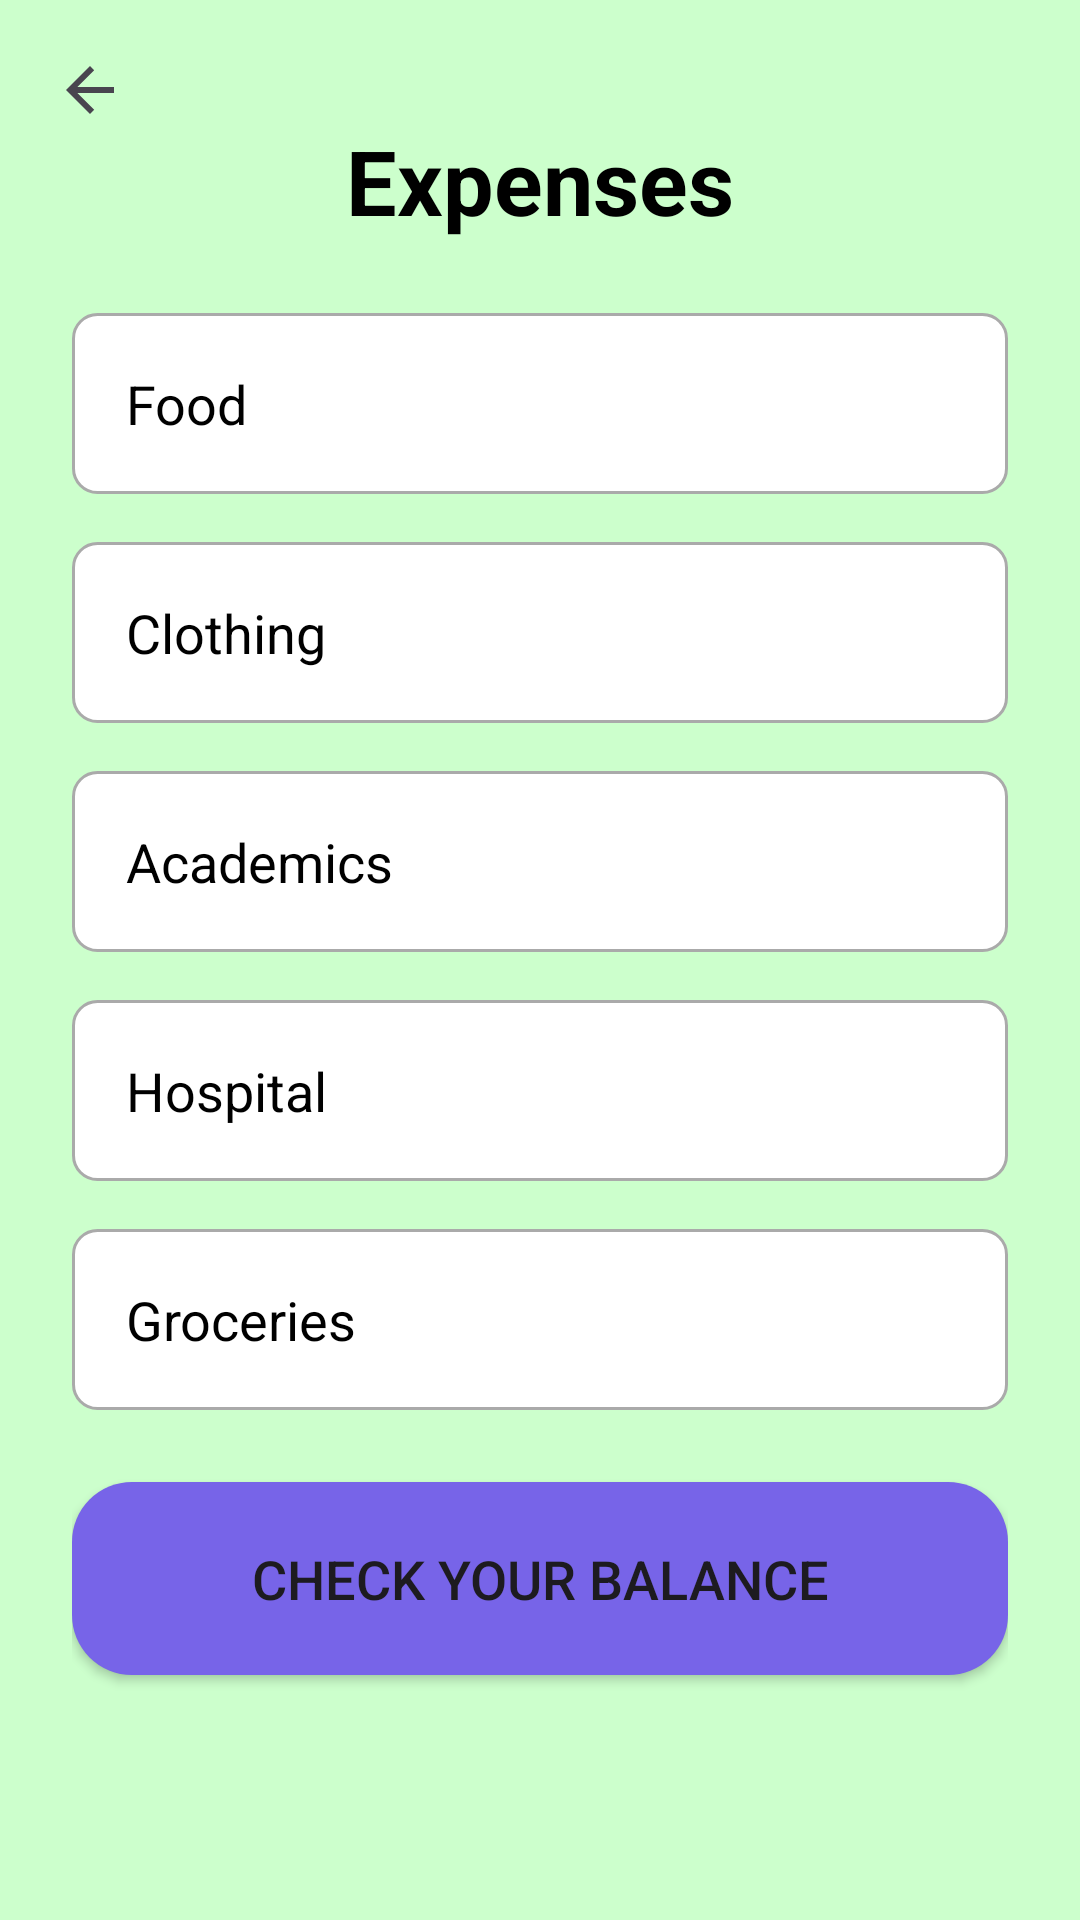

Here is an Android app screen rendered from its layout file. Give the layout XML and the strings, colors and styles it references.
<!-- AndroidManifest.xml: application theme Theme.FinanceTrackerPersonal -->
<!-- res/layout/activity_investing.xml -->
<RelativeLayout xmlns:android="http://schemas.android.com/apk/res/android"
    xmlns:app="http://schemas.android.com/apk/res-auto"
    xmlns:tools="http://schemas.android.com/tools"
    android:id="@+id/main"
    android:layout_width="match_parent"
    android:layout_height="match_parent"
    android:background="#CCFFCC"
    android:gravity="center"
    tools:context=".investing_activity">

    <LinearLayout
        android:layout_width="match_parent"
        android:layout_height="match_parent"
        android:orientation="vertical"
        android:padding="24dp"
        android:gravity="center_horizontal">

        <TextView
            android:id="@+id/investingtextView"
            android:layout_width="wrap_content"
            android:layout_height="wrap_content"
            android:text="Expenses"
            android:textColor="@color/black"
            android:textSize="30sp"
            android:textStyle="bold"
            android:layout_marginTop="16dp"
            android:gravity="center" />

        <EditText
            android:id="@+id/food_input"
            android:layout_width="match_parent"
            android:layout_height="wrap_content"
            android:layout_marginTop="24dp"
            android:hint="Food"
            android:inputType="text"
            android:padding="18dp"
            android:textColor="@color/black"
            android:textColorHint="@color/black"
            android:textSize="18sp"
            android:background="@drawable/edittext_background" />

        <EditText
            android:id="@+id/clothing_input"
            android:layout_width="match_parent"
            android:layout_height="wrap_content"
            android:layout_marginTop="16dp"
            android:hint="Clothing"
            android:inputType="text"
            android:padding="18dp"
            android:textColor="@color/black"
            android:textColorHint="@color/black"
            android:textSize="18sp"
            android:background="@drawable/edittext_background" />

        <EditText
            android:id="@+id/academy_input"
            android:layout_width="match_parent"
            android:layout_height="wrap_content"
            android:layout_marginTop="16dp"
            android:hint="Academics"
            android:inputType="text"
            android:padding="18dp"
            android:textColor="@color/black"
            android:textColorHint="@color/black"
            android:textSize="18sp"
            android:background="@drawable/edittext_background" />

        <EditText
            android:id="@+id/hospital_input"
            android:layout_width="match_parent"
            android:layout_height="wrap_content"
            android:layout_marginTop="16dp"
            android:hint="Hospital"
            android:inputType="text"
            android:padding="18dp"
            android:textColor="@color/black"
            android:textColorHint="@color/black"
            android:textSize="18sp"
            android:background="@drawable/edittext_background" />

        <EditText
            android:id="@+id/groceries_input"
            android:layout_width="match_parent"
            android:layout_height="wrap_content"
            android:layout_marginTop="16dp"
            android:hint="Groceries"
            android:inputType="text"
            android:padding="18dp"
            android:textColor="@color/black"
            android:textColorHint="@color/black"
            android:textSize="18sp"
            android:background="@drawable/edittext_background" />

        <Button
            android:id="@+id/check_button"
            android:layout_width="match_parent"
            android:layout_height="wrap_content"
            android:layout_marginTop="24dp"
            android:onClick="check"
            android:elevation="10dp"
            android:padding="20dp"
            android:text="Check your balance"
            android:textSize="18sp"
            android:background="@drawable/button_background" />

    </LinearLayout>
    <ImageButton
        android:id="@+id/imageButton"
        android:layout_width="wrap_content"
        android:layout_height="wrap_content"
        app:srcCompat="?attr/homeAsUpIndicator"
        android:padding="18dp"
        android:onClick="back"
        android:background="@color/pink"
        />

</RelativeLayout>
<!-- resources referenced by this layout -->
<resources>
  <color name="black">#000000</color>
  <color name="pink">#CCFFCC</color>
  <!-- drawable button_background (drawable) -->
  <?xml version="1.0" encoding="utf-8"?>
  <shape xmlns:android="http://schemas.android.com/apk/res/android">
      <solid android:color="#7764E8"/>
      <corners android:radius="20dp"></corners>
  </shape>
  <!-- drawable edittext_background (drawable) -->
  <shape xmlns:android="http://schemas.android.com/apk/res/android">
      <solid android:color="@android:color/white" />
      <corners android:radius="8dp" />
      <stroke android:width="1dp" android:color="@android:color/darker_gray" />
      <padding android:left="10dp" android:top="10dp" android:right="10dp" android:bottom="10dp" />
  </shape>
  <style name="Theme.FinanceTrackerPersonal" parent="Base.Theme.FinanceTrackerPersonal" />
  <style name="Base.Theme.FinanceTrackerPersonal" parent="Theme.Material3.DayNight.NoActionBar">
          
          
      </style>
</resources>
